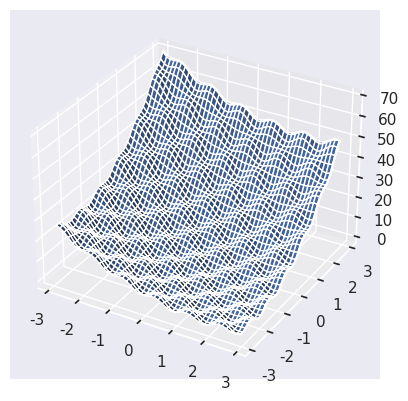

Write Python code to recreate this figure. (Note: this script raises an exception after producing the figure.)
# -*- coding: utf-8 -*-

import numpy as np
from mpl_toolkits.mplot3d import Axes3D
import matplotlib.pyplot as plt
import random
import math
import seaborn as sns

def fun(u, v):
   return (u * math.exp(v) - 2 * v * math.exp(-u))**2

sns.set()
fig = plt.figure()
ax = fig.add_subplot(111, projection='3d')
x = y = np.arange(-2.5, 2.5, 0.025)
X, Y = np.meshgrid(x, y)
zs = np.array([fun(x,y) for x,y in zip(np.ravel(X), np.ravel(Y))])
Z = zs.reshape(X.shape)

ax.plot_surface(X, Y, Z)

ax.set_xlabel('Eje u')
ax.set_ylabel('Eje v')
ax.set_zlabel('Valor E(u,v)')
ax.set_title('Representación E(u,v)')

plt.show()
#plt.savefig('./fig/E1.png')
plt.clf()

def fun2(x,y):
   return (x - 2)**2 + 2 * (y + 2)**2 + 2 * math.sin(2 * math.pi * x) * math.sin(2 * math.pi * y)

fig = plt.figure()
ax = fig.add_subplot(111, projection='3d')
x = y = np.arange(-2.9, 2.9, 0.025)
X, Y = np.meshgrid(x, y)
zs = np.array([fun2(x,y) for x,y in zip(np.ravel(X), np.ravel(Y))])
Z = zs.reshape(X.shape)

ax.plot_surface(X, Y, Z)

ax.set_xlabel('Eje x')
ax.set_ylabel('Eje y')
ax.set_zlabel('Valor f(x,y)')
ax.set_title('Representación f(x,y)')
plt.show()
#plt.savefig('./fig/f1.png')
plt.clf()

fig = plt.figure()
ax = fig.add_subplot(111, projection='3d')
x = y = np.arange(-2.9, 2.9, 0.025)
X, Y = np.meshgrid(x, y)
zs = np.array([fun2(x,y) for x,y in zip(np.ravel(X), np.ravel(Y))])
Z = zs.reshape(X.shape)

surf = ax.plot_surface(X, Y, Z, label='f(x,y)')
surf._facecolors2d=surf._facecolors3d
surf._edgecolors2d=surf._edgecolors3d

ptos_ini = np.array([[2.1,-2.1], [3.0,-3.0], [1.5,1.5], [1.0,-1.0]])
ax.scatter(ptos_ini[:,0], ptos_ini[:,1], [fun2(x,y) for x,y in ptos_ini], label = "Puntos iniciales", color='black', alpha = 1) # pintamos los puntos

ax.view_init(elev=10., azim=330)
ax.set_xlabel('Eje x')
ax.set_ylabel('Eje y')
ax.set_zlabel('Valor f(x,y)')
ax.legend(loc='upper left')
plt.show()
#plt.savefig('./fig/f1+pts.png')

